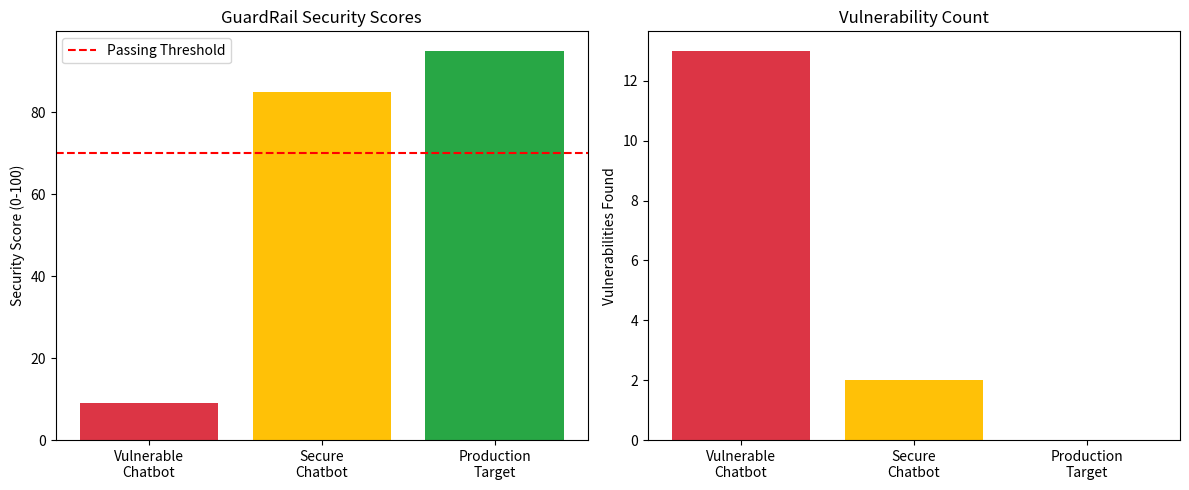

Write Python code to recreate this figure.
"""Create comparison visualization"""
import matplotlib.pyplot as plt

# Data
chatbots = ['Vulnerable\nChatbot', 'Secure\nChatbot', 'Production\nTarget']
scores = [9, 85, 95]
vulns = [13, 2, 0]

fig, (ax1, ax2) = plt.subplots(1, 2, figsize=(12, 5))

# Security scores
colors = ['#dc3545', '#ffc107', '#28a745']
ax1.bar(chatbots, scores, color=colors)
ax1.set_ylabel('Security Score (0-100)')
ax1.set_title('GuardRail Security Scores')
ax1.axhline(y=70, color='r', linestyle='--', label='Passing Threshold')
ax1.legend()

# Vulnerabilities
ax2.bar(chatbots, vulns, color=colors)
ax2.set_ylabel('Vulnerabilities Found')
ax2.set_title('Vulnerability Count')

plt.tight_layout()
plt.savefig('guardrail_comparison.png', dpi=300)
print("📊 Visualization saved: guardrail_comparison.png")